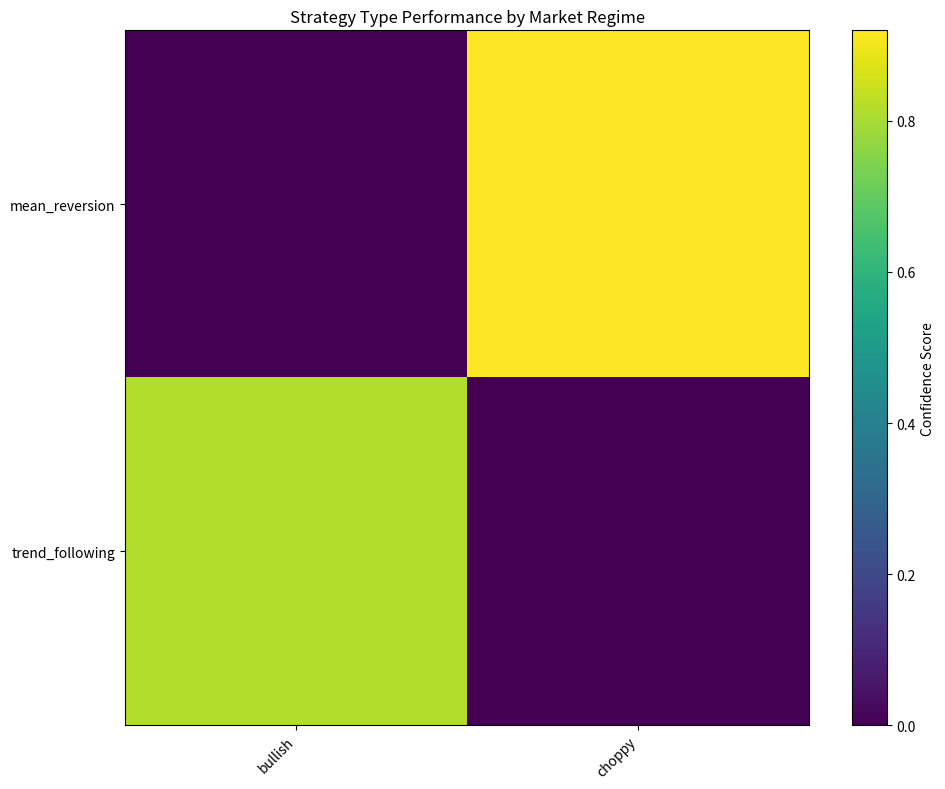

The script that saved this image:
#!/usr/bin/env python3
"""
Strategy Pattern Analyzer

Analyzes strategy characteristics to identify successful patterns across market regimes.
"""

import os
import json
import datetime
import logging
import numpy as np
import pandas as pd
from typing import Dict, List, Any, Optional, Tuple, Union
from collections import Counter, defaultdict
from itertools import combinations
import matplotlib.pyplot as plt

# Configure logging
logging.basicConfig(
    level=logging.INFO,
    format='%(asctime)s - %(name)s - %(levelname)s - %(message)s'
)
logger = logging.getLogger('strategy_pattern_analyzer')

class StrategyPatternAnalyzer:
    """
    Analyzes strategies to extract patterns from successful and unsuccessful strategies.
    """
    
    def __init__(self, output_dir="./reports/pattern_analysis"):
        """
        Initialize the strategy pattern analyzer.
        
        Args:
            output_dir: Directory for reports and visualizations
        """
        self.output_dir = output_dir
        os.makedirs(output_dir, exist_ok=True)
    
    def analyze_strategy_pool(self, 
                             strategies: List[Dict[str, Any]], 
                             performance_threshold: float = 0.7) -> Dict[str, Any]:
        """
        Analyze a pool of strategies to identify common patterns.
        
        Args:
            strategies: List of strategies with performance data
            performance_threshold: Threshold for considering a strategy successful
            
        Returns:
            Dictionary with pattern information
        """
        if not strategies:
            logger.warning("No strategies provided for analysis")
            return {}
        
        # Separate successful from unsuccessful strategies
        successful_strategies = []
        unsuccessful_strategies = []
        
        for strategy in strategies:
            # Check confidence score or other success metric
            confidence_score = self._get_confidence_score(strategy)
            status = strategy.get('status', '').lower()
            
            if confidence_score >= performance_threshold and status in ['promoted', 'live']:
                successful_strategies.append(strategy)
            elif confidence_score < 0.5 or status in ['demoted', 'rejected', 'terminated']:
                unsuccessful_strategies.append(strategy)
        
        logger.info(f"Analyzing {len(successful_strategies)} successful and {len(unsuccessful_strategies)} unsuccessful strategies")
        
        # Extract patterns
        indicator_patterns = self.extract_indicator_patterns(successful_strategies, unsuccessful_strategies)
        parameter_patterns = self.extract_parameter_patterns(successful_strategies)
        regime_sensitivity = self.extract_regime_sensitivity(successful_strategies)
        
        # Create pattern report
        analysis_results = {
            'timestamp': datetime.datetime.now().isoformat(),
            'successful_count': len(successful_strategies),
            'unsuccessful_count': len(unsuccessful_strategies),
            'total_analyzed': len(strategies),
            'performance_threshold': performance_threshold,
            'indicator_patterns': indicator_patterns,
            'parameter_patterns': parameter_patterns,
            'regime_sensitivity': regime_sensitivity
        }
        
        # Generate report files
        self.generate_pattern_report(analysis_results)
        
        return analysis_results
    
    def extract_indicator_patterns(self, 
                                  successful_strategies: List[Dict[str, Any]], 
                                  unsuccessful_strategies: List[Dict[str, Any]] = None) -> Dict[str, Any]:
        """
        Extract common indicator combinations from successful strategies.
        
        Args:
            successful_strategies: List of successful strategies
            unsuccessful_strategies: Optional list of unsuccessful strategies
            
        Returns:
            Dictionary with indicator pattern information
        """
        if not successful_strategies:
            return {}
        
        # Count individual indicators
        indicator_counts = Counter()
        
        # Count indicator combinations (pairs)
        combination_counts = Counter()
        
        # Strategy type to indicator mapping
        strategy_type_indicators = defaultdict(list)
        
        # Process successful strategies
        for strategy in successful_strategies:
            strategy_type = strategy.get('strategy_type', strategy.get('type', 'unknown'))
            indicators = self._get_indicators(strategy)
            
            # Skip if no indicators
            if not indicators:
                continue
            
            # Count individual indicators
            indicator_counts.update(indicators)
            
            # Count combinations (pairs of indicators)
            for combo in combinations(sorted(indicators), 2):
                combination_counts[combo] += 1
            
            # Add to strategy type mapping
            strategy_type_indicators[strategy_type].extend(indicators)
        
        # Calculate effectiveness against unsuccessful strategies (if available)
        relative_effectiveness = {}
        if unsuccessful_strategies:
            unsuccessful_indicator_counts = Counter()
            
            for strategy in unsuccessful_strategies:
                indicators = self._get_indicators(strategy)
                unsuccessful_indicator_counts.update(indicators)
            
            # Calculate relative effectiveness
            total_successful = len(successful_strategies)
            total_unsuccessful = len(unsuccessful_strategies)
            
            if total_successful > 0 and total_unsuccessful > 0:
                for indicator, count in indicator_counts.items():
                    # Success rate
                    success_rate = count / total_successful
                    
                    # Failure rate
                    failure_rate = unsuccessful_indicator_counts.get(indicator, 0) / total_unsuccessful
                    
                    # Relative effectiveness (higher is better)
                    if failure_rate > 0:
                        effectiveness = success_rate / failure_rate
                    else:
                        effectiveness = success_rate * 2  # Arbitrary boost for indicators with no failures
                    
                    relative_effectiveness[indicator] = {
                        'success_rate': success_rate,
                        'failure_rate': failure_rate,
                        'effectiveness': effectiveness
                    }
        
        # Popular indicators by strategy type
        popular_by_type = {}
        for strategy_type, indicators in strategy_type_indicators.items():
            counter = Counter(indicators)
            popular_by_type[strategy_type] = {
                'indicators': dict(counter.most_common(5)),
                'total_strategies': len(set(s.get('strategy_id') for s in successful_strategies 
                                          if s.get('strategy_type', s.get('type')) == strategy_type))
            }
        
        return {
            'indicator_frequency': dict(indicator_counts.most_common()),
            'indicator_combinations': {str(k): v for k, v in combination_counts.most_common(10)},
            'relative_effectiveness': relative_effectiveness,
            'popular_by_strategy_type': popular_by_type
        }
    
    def extract_parameter_patterns(self, successful_strategies: List[Dict[str, Any]]) -> Dict[str, Any]:
        """
        Extract parameter ranges that consistently work well.
        
        Args:
            successful_strategies: List of successful strategies
            
        Returns:
            Dictionary with parameter pattern information
        """
        if not successful_strategies:
            return {}
        
        # Group by strategy type
        strategies_by_type = defaultdict(list)
        
        for strategy in successful_strategies:
            strategy_type = strategy.get('strategy_type', strategy.get('type', 'unknown'))
            strategies_by_type[strategy_type].append(strategy)
        
        # Analyze parameters for each strategy type
        parameter_patterns = {}
        
        for strategy_type, strategies in strategies_by_type.items():
            if len(strategies) < 2:
                continue  # Need at least 2 strategies to find patterns
            
            # Collect parameter values
            parameter_values = defaultdict(list)
            
            for strategy in strategies:
                parameters = self._get_parameters(strategy)
                
                if not parameters:
                    continue
                
                for param_name, param_value in parameters.items():
                    if isinstance(param_value, (int, float)):
                        parameter_values[param_name].append(param_value)
            
            # Calculate statistics for each parameter
            param_stats = {}
            
            for param_name, values in parameter_values.items():
                if len(values) < 2:
                    continue
                
                param_stats[param_name] = {
                    'min': float(min(values)),
                    'max': float(max(values)),
                    'mean': float(np.mean(values)),
                    'median': float(np.median(values)),
                    'std': float(np.std(values)),
                    'count': len(values),
                    'clustered_values': self._cluster_parameter_values(values)
                }
            
            parameter_patterns[strategy_type] = param_stats
        
        return parameter_patterns
    
    def extract_regime_sensitivity(self, successful_strategies: List[Dict[str, Any]]) -> Dict[str, Any]:
        """
        Analyze which strategies work best in which market regimes.
        
        Args:
            successful_strategies: List of successful strategies
            
        Returns:
            Dictionary with regime sensitivity information
        """
        if not successful_strategies:
            return {}
        
        # Count strategies by market regime and strategy type
        regime_counts = defaultdict(lambda: defaultdict(int))
        regime_performance = defaultdict(lambda: defaultdict(list))
        
        for strategy in successful_strategies:
            strategy_type = strategy.get('strategy_type', strategy.get('type', 'unknown'))
            market_regime = strategy.get('market_regime', 'unknown')
            
            if market_regime == 'unknown':
                # Try to get from market conditions
                market_conditions = strategy.get('market_conditions', {})
                market_regime = market_conditions.get('regime', 'unknown')
            
            if market_regime == 'unknown':
                continue
            
            # Count by type and regime
            regime_counts[market_regime][strategy_type] += 1
            
            # Track performance metrics
            confidence = self._get_confidence_score(strategy)
            performance = strategy.get('consistency', strategy.get('consistency_metrics', {}))
            
            if confidence > 0 and performance:
                # Track by strategy type within regime
                regime_performance[market_regime][strategy_type].append({
                    'confidence': confidence,
                    'return_delta': performance.get('return_delta', 0),
                    'sharpe_delta': performance.get('sharpe_delta', 0),
                    'drawdown_delta': performance.get('drawdown_delta', 0)
                })
        
        # Calculate average performance by regime and strategy type
        regime_avg_performance = {}
        
        for regime, type_performances in regime_performance.items():
            regime_avg_performance[regime] = {}
            
            for strategy_type, performances in type_performances.items():
                if not performances:
                    continue
                
                avg_confidence = np.mean([p['confidence'] for p in performances])
                avg_return_delta = np.mean([p['return_delta'] for p in performances])
                avg_sharpe_delta = np.mean([p['sharpe_delta'] for p in performances])
                avg_drawdown_delta = np.mean([p['drawdown_delta'] for p in performances])
                
                regime_avg_performance[regime][strategy_type] = {
                    'avg_confidence': float(avg_confidence),
                    'avg_return_delta': float(avg_return_delta),
                    'avg_sharpe_delta': float(avg_sharpe_delta),
                    'avg_drawdown_delta': float(avg_drawdown_delta),
                    'count': len(performances)
                }
        
        return {
            'regime_strategy_counts': {k: dict(v) for k, v in regime_counts.items()},
            'regime_avg_performance': regime_avg_performance
        }
    
    def generate_pattern_report(self, analysis_results: Dict[str, Any]) -> str:
        """
        Generate a comprehensive report of identified patterns.
        
        Args:
            analysis_results: Results from pattern analysis
            
        Returns:
            Path to the generated report
        """
        timestamp = datetime.datetime.now().strftime("%Y%m%d_%H%M%S")
        report_file = os.path.join(self.output_dir, f"pattern_analysis_{timestamp}.json")
        
        # Save analysis results
        with open(report_file, 'w') as f:
            json.dump(analysis_results, f, indent=2)
        
        # Generate markdown report
        markdown_file = os.path.join(self.output_dir, f"pattern_analysis_{timestamp}.md")
        
        with open(markdown_file, 'w') as f:
            f.write("# Strategy Pattern Analysis Report\n\n")
            f.write(f"Generated: {datetime.datetime.now().strftime('%Y-%m-%d %H:%M:%S')}\n\n")
            
            f.write("## Overview\n\n")
            f.write(f"- Analyzed {analysis_results['total_analyzed']} strategies\n")
            f.write(f"- Successful strategies: {analysis_results['successful_count']}\n")
            f.write(f"- Unsuccessful strategies: {analysis_results['unsuccessful_count']}\n")
            f.write(f"- Performance threshold: {analysis_results['performance_threshold']}\n\n")
            
            # Indicator patterns
            f.write("## Indicator Patterns\n\n")
            
            if analysis_results.get('indicator_patterns', {}).get('indicator_frequency'):
                f.write("### Top Indicators\n\n")
                f.write("| Indicator | Frequency |\n")
                f.write("|-----------|----------|\n")
                
                for indicator, count in list(analysis_results['indicator_patterns']['indicator_frequency'].items())[:10]:
                    f.write(f"| {indicator} | {count} |\n")
                
                f.write("\n")
            
            if analysis_results.get('indicator_patterns', {}).get('indicator_combinations'):
                f.write("### Top Indicator Combinations\n\n")
                f.write("| Combination | Frequency |\n")
                f.write("|------------|----------|\n")
                
                for combo, count in analysis_results['indicator_patterns']['indicator_combinations'].items():
                    f.write(f"| {combo} | {count} |\n")
                
                f.write("\n")
            
            # Parameter patterns
            f.write("## Parameter Patterns\n\n")
            
            param_patterns = analysis_results.get('parameter_patterns', {})
            
            for strategy_type, params in param_patterns.items():
                f.write(f"### {strategy_type}\n\n")
                f.write("| Parameter | Min | Max | Mean | Median | Std Dev | Count |\n")
                f.write("|-----------|-----|-----|------|--------|---------|-------|\n")
                
                for param_name, stats in params.items():
                    f.write(f"| {param_name} | {stats['min']:.2f} | {stats['max']:.2f} | {stats['mean']:.2f} | {stats['median']:.2f} | {stats['std']:.2f} | {stats['count']} |\n")
                
                f.write("\n")
            
            # Regime sensitivity
            f.write("## Regime Sensitivity\n\n")
            
            regime_counts = analysis_results.get('regime_sensitivity', {}).get('regime_strategy_counts', {})
            
            if regime_counts:
                f.write("### Strategy Type Distribution by Market Regime\n\n")
                f.write("| Regime | Strategy Types |\n")
                f.write("|--------|---------------|\n")
                
                for regime, type_counts in regime_counts.items():
                    types_str = ", ".join([f"{t}: {c}" for t, c in type_counts.items()])
                    f.write(f"| {regime} | {types_str} |\n")
                
                f.write("\n")
            
            # Generate performance heatmap
            self._generate_performance_heatmap(analysis_results)
            
            # Add path to visualization
            f.write("## Visualizations\n\n")
            f.write(f"![Strategy Performance Heatmap](pattern_performance_heatmap_{timestamp}.png)\n\n")
        
        logger.info(f"Generated pattern analysis report at {markdown_file}")
        return markdown_file
    
    def _generate_performance_heatmap(self, analysis_results: Dict[str, Any]) -> str:
        """
        Generate a heatmap of strategy performance by market regime.
        
        Args:
            analysis_results: Results from pattern analysis
            
        Returns:
            Path to the generated visualization
        """
        timestamp = datetime.datetime.now().strftime("%Y%m%d_%H%M%S")
        image_file = os.path.join(self.output_dir, f"pattern_performance_heatmap_{timestamp}.png")
        
        try:
            # Extract performance data
            regime_perf = analysis_results.get('regime_sensitivity', {}).get('regime_avg_performance', {})
            
            if not regime_perf:
                logger.warning("No regime performance data available for visualization")
                return ""
            
            # Collect strategy types and regimes
            strategy_types = set()
            regimes = set()
            
            for regime, type_performances in regime_perf.items():
                regimes.add(regime)
                for strategy_type in type_performances.keys():
                    strategy_types.add(strategy_type)
            
            strategy_types = sorted(strategy_types)
            regimes = sorted(regimes)
            
            # Create performance matrix
            performance_matrix = np.zeros((len(strategy_types), len(regimes)))
            
            for i, strategy_type in enumerate(strategy_types):
                for j, regime in enumerate(regimes):
                    if regime in regime_perf and strategy_type in regime_perf[regime]:
                        performance_matrix[i, j] = regime_perf[regime][strategy_type]['avg_confidence']
            
            # Create heatmap
            plt.figure(figsize=(10, 8))
            plt.imshow(performance_matrix, cmap='viridis', aspect='auto')
            
            # Add labels
            plt.xticks(np.arange(len(regimes)), regimes, rotation=45, ha='right')
            plt.yticks(np.arange(len(strategy_types)), strategy_types)
            
            plt.colorbar(label='Confidence Score')
            plt.title('Strategy Type Performance by Market Regime')
            plt.tight_layout()
            
            # Save figure
            plt.savefig(image_file)
            plt.close()
            
            logger.info(f"Generated performance heatmap at {image_file}")
            return image_file
        except Exception as e:
            logger.error(f"Error generating performance heatmap: {e}")
            return ""
    
    def _get_confidence_score(self, strategy: Dict[str, Any]) -> float:
        """Extract confidence score from strategy."""
        # Try different possible paths to confidence score
        consistency = strategy.get('consistency', strategy.get('consistency_metrics', {}))
        
        if isinstance(consistency, dict) and 'confidence_score' in consistency:
            return consistency['confidence_score']
        
        # Try direct path
        if 'confidence_score' in strategy:
            return strategy['confidence_score']
        
        # Default
        return 0.0
    
    def _get_indicators(self, strategy: Dict[str, Any]) -> List[str]:
        """Extract indicators from strategy."""
        # Try different paths to indicators
        indicators = strategy.get('indicators', [])
        
        # Check if indicators is a JSON string
        if isinstance(indicators, str):
            try:
                indicators = json.loads(indicators)
            except:
                pass
        
        # Try getting from parameters
        if not indicators:
            parameters = self._get_parameters(strategy)
            if 'indicators' in parameters and isinstance(parameters['indicators'], list):
                indicators = parameters['indicators']
        
        return indicators if isinstance(indicators, list) else []
    
    def _get_parameters(self, strategy: Dict[str, Any]) -> Dict[str, Any]:
        """Extract parameters from strategy."""
        # Try different paths to parameters
        parameters = strategy.get('parameters', {})
        
        # Check if parameters is a JSON string
        if isinstance(parameters, str):
            try:
                parameters = json.loads(parameters)
            except:
                parameters = {}
        
        return parameters if isinstance(parameters, dict) else {}
    
    def _cluster_parameter_values(self, values: List[float], min_cluster_size: int = 2) -> List[Dict[str, Any]]:
        """
        Find clusters of parameter values.
        
        Args:
            values: List of parameter values
            min_cluster_size: Minimum number of values to form a cluster
            
        Returns:
            List of cluster information
        """
        if len(values) < min_cluster_size:
            return []
        
        # Simple clustering - group values that are close to each other
        sorted_values = sorted(values)
        clusters = []
        current_cluster = [sorted_values[0]]
        
        for i in range(1, len(sorted_values)):
            # If value is close to last value in cluster, add to cluster
            if sorted_values[i] - current_cluster[-1] < 0.05 * abs(current_cluster[-1]):
                current_cluster.append(sorted_values[i])
            else:
                # Start a new cluster if current one is big enough
                if len(current_cluster) >= min_cluster_size:
                    clusters.append({
                        'center': float(np.mean(current_cluster)),
                        'range': [float(min(current_cluster)), float(max(current_cluster))],
                        'count': len(current_cluster)
                    })
                
                current_cluster = [sorted_values[i]]
        
        # Add the last cluster if it's big enough
        if len(current_cluster) >= min_cluster_size:
            clusters.append({
                'center': float(np.mean(current_cluster)),
                'range': [float(min(current_cluster)), float(max(current_cluster))],
                'count': len(current_cluster)
            })
        
        return clusters


if __name__ == "__main__":
    # Test with some sample data
    analyzer = StrategyPatternAnalyzer()
    
    # Create some sample strategies
    sample_strategies = [
        {
            'strategy_id': 'strategy_001',
            'strategy_type': 'trend_following',
            'indicators': ['macd', 'rsi', 'bollinger_bands'],
            'parameters': {'rsi_period': 14, 'macd_fast': 12, 'macd_slow': 26, 'bollinger_period': 20},
            'market_regime': 'bullish',
            'consistency': {'confidence_score': 0.85},
            'status': 'promoted'
        },
        {
            'strategy_id': 'strategy_002',
            'strategy_type': 'mean_reversion',
            'indicators': ['rsi', 'stochastic', 'bollinger_bands'],
            'parameters': {'rsi_period': 7, 'stoch_k': 14, 'stoch_d': 3, 'bollinger_period': 20},
            'market_regime': 'choppy',
            'consistency': {'confidence_score': 0.92},
            'status': 'live'
        },
        {
            'strategy_id': 'strategy_003',
            'strategy_type': 'trend_following',
            'indicators': ['ema', 'adx', 'macd'],
            'parameters': {'ema_period': 50, 'adx_period': 14, 'macd_fast': 8, 'macd_slow': 21},
            'market_regime': 'bullish',
            'consistency': {'confidence_score': 0.78},
            'status': 'promoted'
        },
        {
            'strategy_id': 'strategy_004',
            'strategy_type': 'breakout',
            'indicators': ['bollinger_bands', 'volume', 'atr'],
            'parameters': {'bollinger_period': 20, 'atr_period': 14},
            'market_regime': 'volatile_bullish',
            'consistency': {'confidence_score': 0.45},
            'status': 'rejected'
        }
    ]
    
    # Run analysis
    results = analyzer.analyze_strategy_pool(sample_strategies)
    print(f"Analysis complete. Report generated at: {analyzer.output_dir}")
